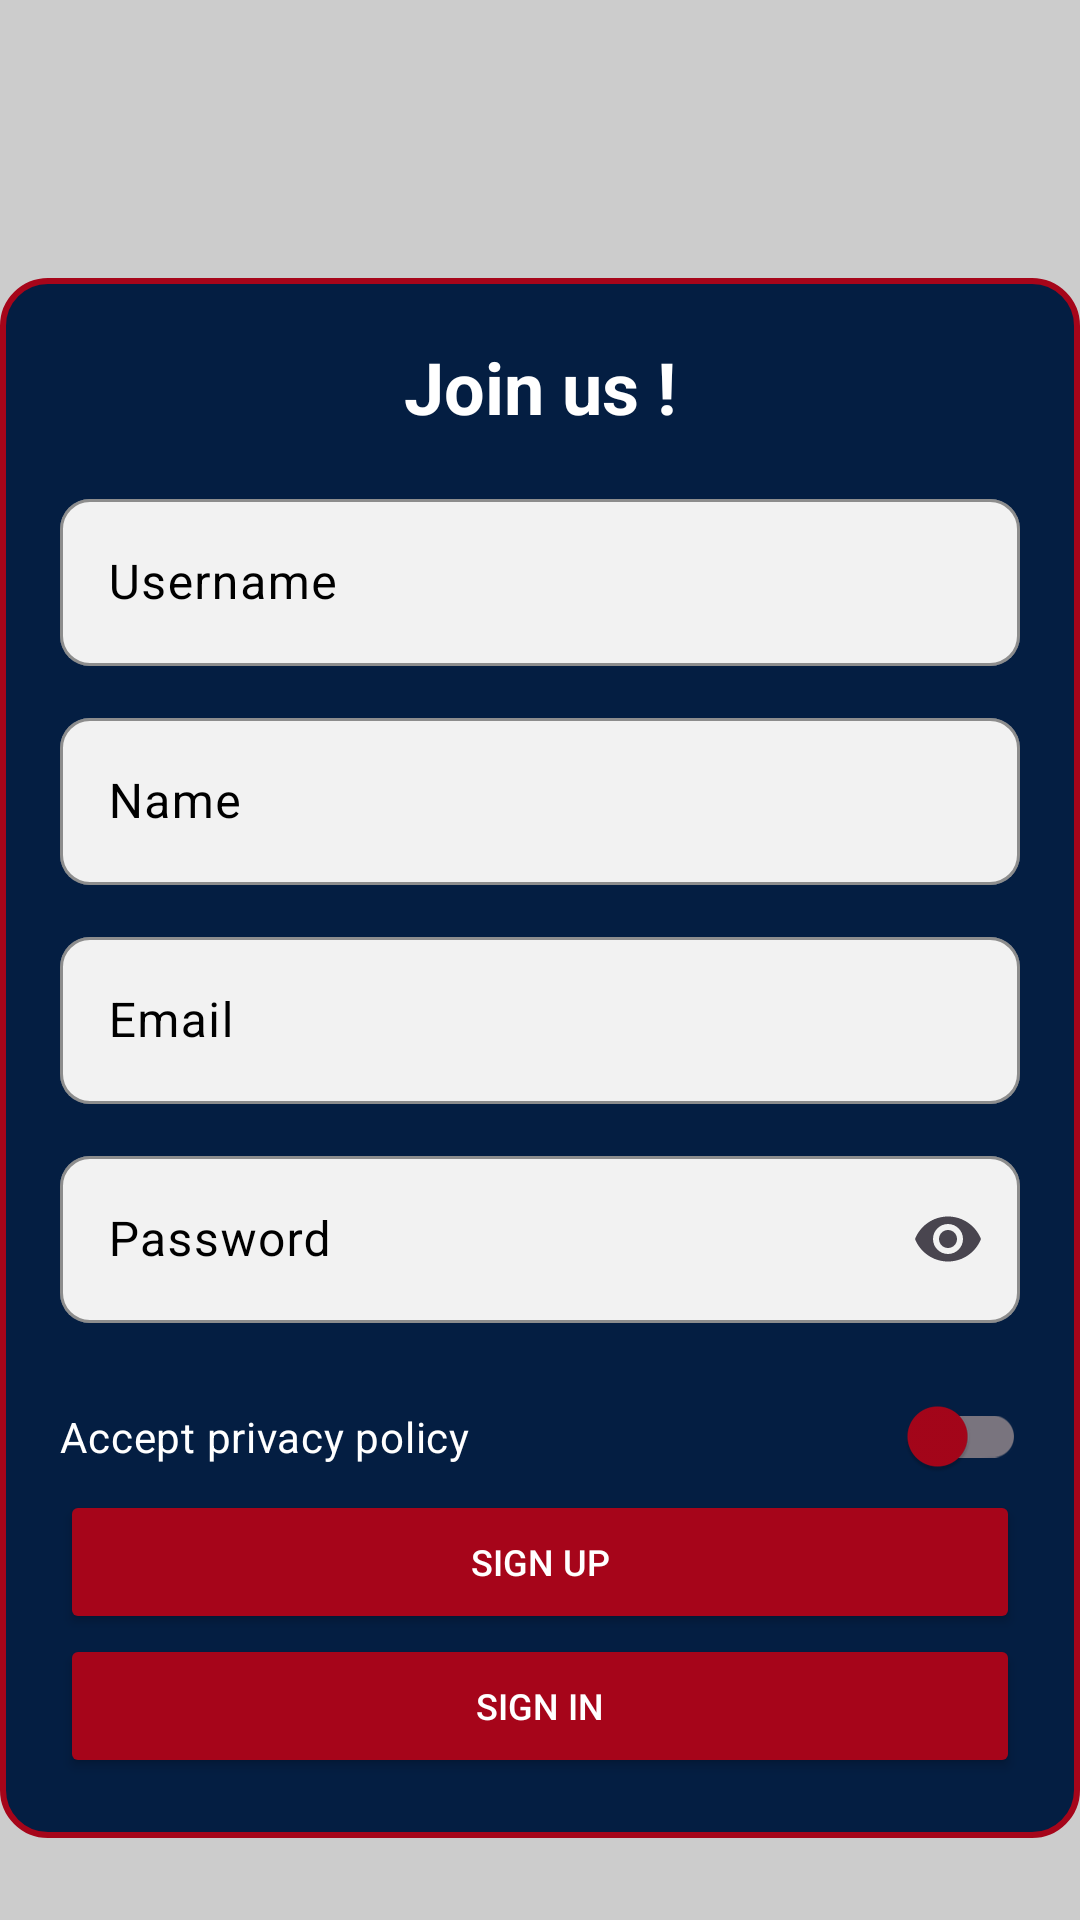

This screen was rendered from an Android layout file. Write that file and the resources it references.
<!-- AndroidManifest.xml: application theme Theme.SnapTaPlaque -->
<!-- res/layout/sign_up.xml -->
<?xml version="1.0" encoding="utf-8"?>
<androidx.constraintlayout.widget.ConstraintLayout
    xmlns:android="http://schemas.android.com/apk/res/android"
    xmlns:app="http://schemas.android.com/apk/res-auto"
    android:layout_width="match_parent"
    android:layout_height="match_parent"
    android:background="@color/gray">

    <ImageView
            android:id="@+id/imageViewLogo"
            android:layout_height="100dp"
            android:layout_width="140dp"
            android:contentDescription="Logo"
            android:src="@drawable/logo"
            android:scaleType="centerInside"
            app:layout_constraintEnd_toEndOf="parent"
            app:layout_constraintStart_toStartOf="parent"
            app:layout_constraintTop_toTopOf="parent"
            app:layout_constraintBottom_toTopOf="@+id/containerRegister"
            android:layout_marginBottom="24dp" android:layout_marginTop="24dp"/>

    <LinearLayout
            android:id="@+id/containerRegister"
            android:layout_marginStart="24dp"
            android:layout_marginEnd="24dp"
            android:background="@drawable/cadre_formulaire"
            android:orientation="vertical"
            android:padding="20dp"
            app:layout_constraintEnd_toEndOf="parent"
            app:layout_constraintStart_toStartOf="parent"
            app:layout_constraintTop_toBottomOf="@+id/imageViewLogo"
            android:layout_width="wrap_content" android:layout_height="520dp"
            app:layout_constraintBottom_toTopOf="@id/privacyPolicyLink" android:layout_marginBottom="32dp">

        <TextView
                android:id="@+id/rejoignez_nous"
                android:layout_width="match_parent"
                android:layout_height="wrap_content"
                android:layout_marginBottom="16dp"
                android:gravity="center"
                android:text="@string/join_us"
                android:textColor="@color/white"
                android:textSize="24sp"
                android:textStyle="bold"/>

        <com.google.android.material.textfield.TextInputLayout
                style="@style/Widget.Material3.TextInputLayout.OutlinedBox"
                android:layout_width="match_parent"
                android:layout_height="wrap_content"
                android:layout_marginBottom="12dp"
                android:hint="@string/username"
                android:textColor="@color/black"
                android:textColorHint="@color/black"
                app:boxBackgroundColor="#F2F2F2"
                app:boxStrokeColor="@color/black"
                app:hintTextColor="@color/black"
                app:boxCornerRadiusBottomEnd="10dp"
                app:boxCornerRadiusBottomStart="10dp"
                app:boxCornerRadiusTopEnd="10dp"
                app:boxCornerRadiusTopStart="10dp">

            <com.google.android.material.textfield.TextInputEditText
                    android:id="@+id/inputIdentifiant"
                    android:layout_width="match_parent"
                    android:layout_height="wrap_content"
                    android:textColor="@color/black"
                    android:textColorHint="@color/black"
                    android:inputType="text"/>
        </com.google.android.material.textfield.TextInputLayout>

        <com.google.android.material.textfield.TextInputLayout
                style="@style/Widget.Material3.TextInputLayout.OutlinedBox"
                android:layout_width="match_parent"
                android:layout_height="wrap_content"
                android:layout_marginBottom="12dp"
                android:hint="@string/name"
                android:textColorHint="@color/black"
                android:textColor="@color/black"
                app:boxStrokeColor="@color/black"
                app:hintTextColor="@color/black"
                app:boxBackgroundColor="#F2F2F2"
                app:boxCornerRadiusBottomEnd="10dp"
                app:boxCornerRadiusBottomStart="10dp"
                app:boxCornerRadiusTopEnd="10dp"
                app:boxCornerRadiusTopStart="10dp">

            <com.google.android.material.textfield.TextInputEditText
                    android:id="@+id/inputFullName"
                    android:layout_width="match_parent"
                    android:layout_height="wrap_content"
                    android:textColor="@color/black"
                    android:textColorHint="@color/black"
                    android:inputType="textPersonName"/>
        </com.google.android.material.textfield.TextInputLayout>

        <com.google.android.material.textfield.TextInputLayout
                style="@style/Widget.Material3.TextInputLayout.OutlinedBox"
                android:layout_width="match_parent"
                android:layout_height="wrap_content"
                android:layout_marginBottom="12dp"
                android:hint="@string/email"
                android:textColorHint="@color/black"
                android:textColor="@color/black"
                app:boxBackgroundColor="#F2F2F2"
                app:boxStrokeColor="@color/black"
                app:hintTextColor="@color/black"
                app:boxCornerRadiusBottomEnd="10dp"
                app:boxCornerRadiusBottomStart="10dp"
                app:boxCornerRadiusTopEnd="10dp"
                app:boxCornerRadiusTopStart="10dp">

            <com.google.android.material.textfield.TextInputEditText
                    android:id="@+id/inputMail"
                    android:layout_width="match_parent"
                    android:layout_height="wrap_content"
                    android:textColor="@color/black"
                    android:textColorHint="@color/black"
                    android:inputType="textEmailAddress"/>
        </com.google.android.material.textfield.TextInputLayout>

        <com.google.android.material.textfield.TextInputLayout
                style="@style/Widget.Material3.TextInputLayout.OutlinedBox"
                android:layout_width="match_parent"
                android:layout_height="wrap_content"
                android:layout_marginBottom="20dp"
                android:hint="@string/password"
                android:textColorHint="@color/black"
                android:textColor="@color/black"
                app:hintTextColor="@color/black"
                app:boxBackgroundColor="#F2F2F2"
                app:boxCornerRadiusBottomEnd="10dp"
                app:boxCornerRadiusBottomStart="10dp"
                app:boxCornerRadiusTopEnd="10dp"
                app:boxCornerRadiusTopStart="10dp"
                app:boxStrokeColor="@color/black"
                app:endIconMode="password_toggle">

            <com.google.android.material.textfield.TextInputEditText
                    android:id="@+id/inputMotDePasse"
                    android:layout_width="match_parent"
                    android:layout_height="wrap_content"
                    android:textColor="@color/black"
                    android:textColorHint="@color/black"
                    android:inputType="textPassword"/>
        </com.google.android.material.textfield.TextInputLayout>

        <androidx.appcompat.widget.SwitchCompat
                android:id="@+id/buttonRGPD"
                android:layout_width="322dp"
                android:layout_height="0dp"
                android:layout_weight="1"
                android:text="@string/accept_privacy_policy"
                android:textColor="@color/white"
                android:textColorLink="@color/red" app:thumbTint="@color/red"/>


        <LinearLayout
                android:layout_width="match_parent"
                android:layout_height="wrap_content"
                android:orientation="vertical">

            <Button
                    android:id="@+id/buttonInscription"
                    android:layout_width="match_parent"
                    android:layout_height="wrap_content"
                    android:layout_weight="1"
                    android:text="@string/sign_up"
                    android:textColor="@android:color/white"
                    android:textSize="12sp"
                    app:backgroundTint="@color/red"
                    app:cornerRadius="15dp"/>

            <Button
                    android:id="@+id/buttonConnexion"
                    android:layout_width="match_parent"
                    android:layout_height="wrap_content"
                    android:layout_weight="1"
                    android:text="@string/sign_in"
                    android:textColor="@android:color/white"
                    android:textSize="12sp"
                    app:backgroundTint="@color/red"
                    app:cornerRadius="15dp"/>

        </LinearLayout>

    </LinearLayout>
    <TextView
            android:id="@+id/privacyPolicyLink"
            android:layout_width="wrap_content"
            android:layout_height="wrap_content"
            android:text="@string/privacy_policy"
            android:textColor="@color/blue"
            android:textSize="14sp"
            android:textStyle="bold"
            android:clickable="true"
            app:layout_constraintTop_toBottomOf="@+id/containerRegister"
            app:layout_constraintBottom_toBottomOf="parent"
            app:layout_constraintStart_toStartOf="parent"
            app:layout_constraintEnd_toEndOf="parent" android:layout_gravity="center"
            android:layout_marginBottom="32dp"/>
</androidx.constraintlayout.widget.ConstraintLayout>
<!-- resources referenced by this layout -->
<resources>
  <color name="black">#FF000000</color>
  <color name="blue">#041E42</color>
  <color name="gray">#CCCCCC</color>
  <color name="red">#A6051A</color>
  <color name="white">#FFFFFFFF</color>
  <!-- drawable cadre_formulaire (drawable) -->
  <?xml version="1.0" encoding="utf-8"?>
  <shape xmlns:android="http://schemas.android.com/apk/res/android">
      <solid android:color="@color/blue" />
  
      <stroke
          android:width="2dp"
          android:color="@color/red" />
  
      <corners android:radius="15dp" />
  </shape>
  <string name="accept_privacy_policy">Accept privacy policy</string>
  <string name="email">Email</string>
  <string name="join_us">Join us !</string>
  <string name="name">Name</string>
  <string name="password">Password</string>
  <string name="privacy_policy">Privacy policy</string>
  <string name="sign_in">Sign in</string>
  <string name="sign_up">Sign up</string>
  <string name="username">Username</string>
  <style name="Theme.SnapTaPlaque" parent="Base.Theme.SnapTaPlaque" />
  <style name="Base.Theme.SnapTaPlaque" parent="Theme.Material3.DayNight.NoActionBar">
          
          
  
  
      </style>
</resources>
